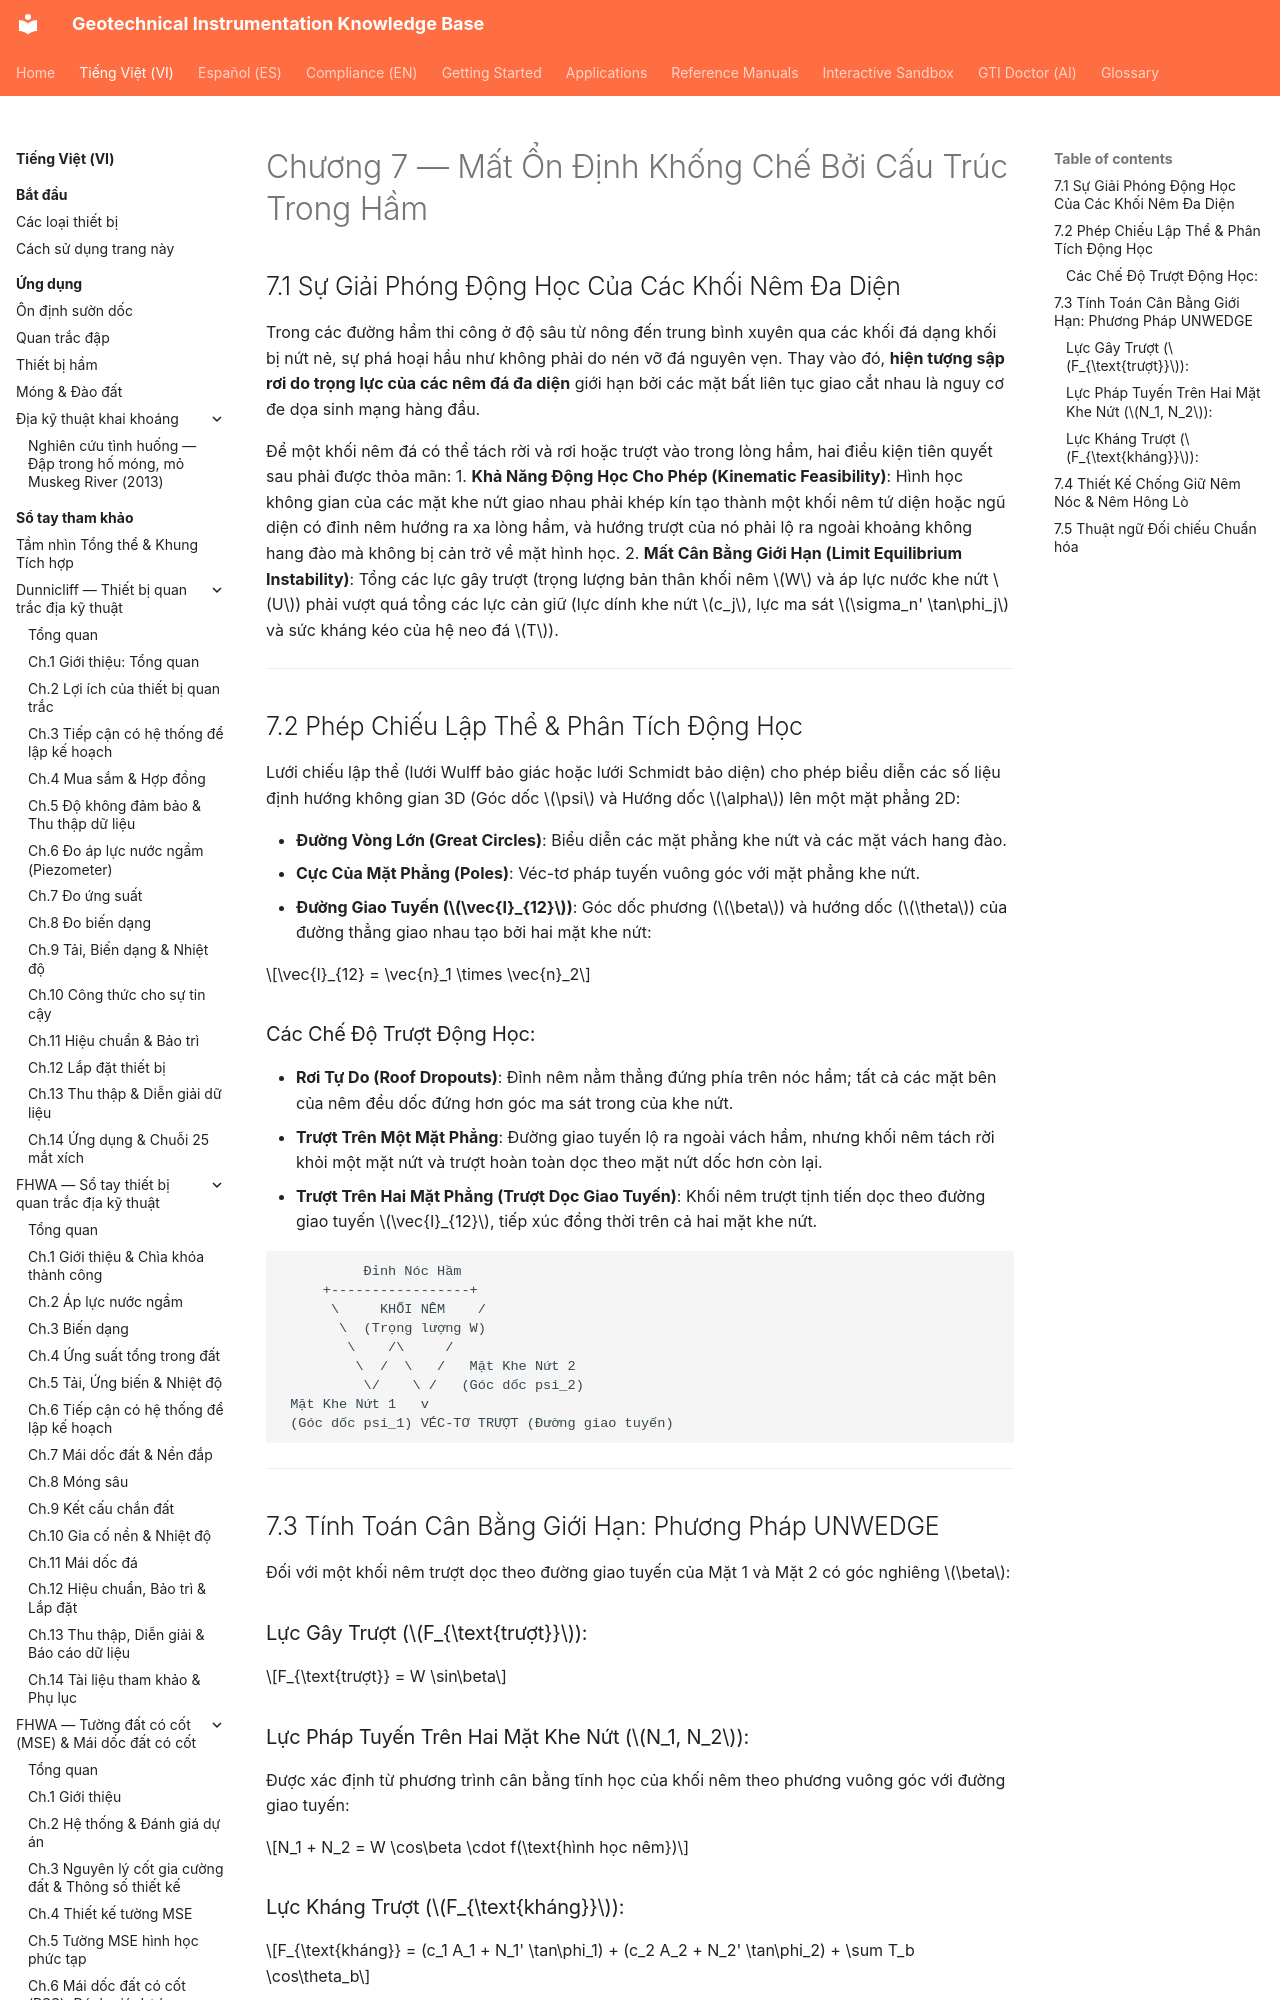

repository: geoinst/geoinst.github.io · page: vi/reference-manuals/practical-rock-engineering/chapter-07-structural-instability-tunnels/index.html · generator: mkdocs

---
lang: vi
lang_alt: reference-manuals/practical-rock-engineering/chapter-07-structural-instability-tunnels/
---

# Chương 7 — Mất Ổn Định Khống Chế Bởi Cấu Trúc Trong Hầm

## 7.1 Sự Giải Phóng Động Học Của Các Khối Nêm Đa Diện

Trong các đường hầm thi công ở độ sâu từ nông đến trung bình xuyên qua các khối đá dạng khối bị nứt nẻ, sự phá hoại hầu như không phải do nén vỡ đá nguyên vẹn. Thay vào đó, **hiện tượng sập rơi do trọng lực của các nêm đá đa diện** giới hạn bởi các mặt bất liên tục giao cắt nhau là nguy cơ đe dọa sinh mạng hàng đầu.
